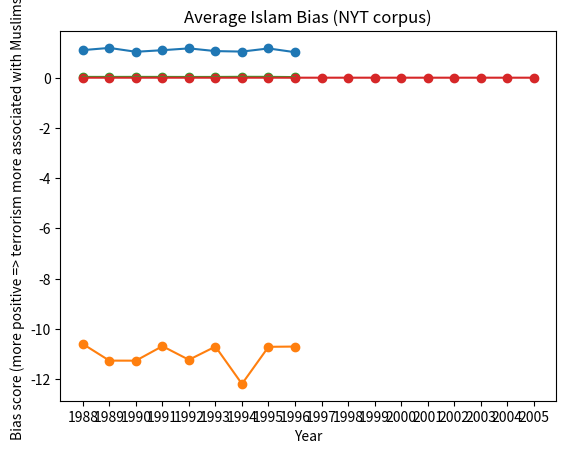

The script that saved this image:
# Gender occ
from matplotlib import pyplot as plt
# a = [-1.8683822386395362e-05, 8.057661843262061e-08, 2.4109535211062016e-07, 4.187659111485435e-06, 8.693319380791365e-07, 4.792908133319132e-06, -2.0969056647196396e-07, 8.172500282396838e-06, 3.44198182798569e-05]
# a = [-2.5353276186328567e-05, -4.202693051336804e-06, 0.0001164199909676829, 2.5224847126986954e-05, 0.0002348076388051447, 2.7567428771718233e-05, -0.0002833249822681047, 0.00039884162961325393, -0.0004058337079184482]
a = [1.0979139850177564, 1.1852122917312848, 1.031771963741342, 1.0942986528042125, 1.1669241114626085, 1.058872571934432, 1.0394379547943424, 1.1646238235580246, 1.0145957394320888]
plt.plot(a)
plt.scatter(list(range(0, len(a))), a)
plt.xlabel('Decade')
plt.ylabel('Bias score (more positive => occup. more associated with women)')
plt.title('Average Gender occupation bias (COHA)')
ax = plt.gca()
plt.xticks(range(0,len(a)))
ax.set_xticklabels([str(1910 + i*10) for i in range(0,len(a))])
plt.show()

# Asian white occ
from matplotlib import pyplot as plt
# a = [5.643071823371144e-06, -1.0479933877425944e-05, 1.6264965473384432e-05, 3.482771413224929e-06, -2.6416840900041845e-07, 1.7892589418668425e-05, 3.5031668323129826e-05, 9.17906187603579e-06, 0.0001981798546256374]
# a = [-7.463160192214922e-05, -7.196800265344514e-05, -0.0002199445832063566, -3.179587818945474e-05, 0.00021322796829449978, 7.029270480828439e-05, 3.545494784506844e-06, 0.00011045248750286889, -0.00048342712711187347]
a = [-10.598412052298327, -11.260825189077401, -11.262960123749226, -10.685867158498056, -11.22796664893875, -10.701752244613797, -12.188418097299593, -10.711391960024413, -10.701232809342532]
plt.plot(a)
plt.scatter(list(range(0, len(a))), a)
plt.xlabel('Decade')
plt.ylabel('Bias score (more positive => occup. more associated with Asians)')
plt.title('Average Asian occupation bias (COHA)')
ax = plt.gca()
plt.xticks(range(0,len(a)))
ax.set_xticklabels([str(1910 + i*10) for i in range(0,len(a))])
plt.show()

# Asian white outsider
from matplotlib import pyplot as plt
# a = [3.7437701559957346e-07, 2.717068942287786e-06, -4.783603612840441e-07, 4.752760322004315e-07, 5.2670846287353234e-08, 3.4575125937760776e-07, 2.396425367810469e-07, -6.495093893965219e-07, -1.1799624065078072e-06]
# a = [-0.00019287278803408996, -0.00021771091495696675, -0.00020199725596701105, -0.00020248951337774898, -0.000251058792490843, -0.00023721948375760236, -0.0003227127892077105, -0.00022736674183163475, -0.00025156699879981016]
a = [0.03161758756593699, 0.030718183481944127, 0.03245871164704533, 0.030977720549517317, 0.029056472788433756, 0.030138731159401765, 0.03504278460216102, 0.033353902238938894, 0.024306016763769457]
plt.plot(a)
plt.scatter(list(range(0, len(a))), a)
plt.xlabel('Decade')
plt.ylabel('Bias score (more positive => outsider status more associated with Asians)')
plt.title('Average Asian outsider bias (COHA)')
ax = plt.gca()
plt.xticks(range(0,len(a)))
ax.set_xticklabels([str(1910 + i*10) for i in range(0,len(a))])
plt.show()

# Muslim bias
from matplotlib import pyplot as plt
a = [1.0682694677885613e-06, -1.1039327361576717e-06, -4.0275936973160615e-07, 3.3853262503555706e-07, 7.435732133982589e-07, -1.4326262302460674e-07, -4.35794027113813e-06, -2.925392269509142e-06, 8.952399837641679e-07, -1.4978087739081318e-07, 1.5539123289881764e-05, 7.270710696936431e-06, 1.1104675383454682e-05, 9.518263598650421e-07, 2.4538719839550653e-06, 9.508744319924791e-06, -2.2661530942959674e-05, -3.6304738776603014e-07]
plt.plot(a)
plt.scatter(list(range(0, len(a))), a)
plt.xlabel('Year')
plt.ylabel('Bias score (more positive => terrorism more associated with Muslims)')
plt.title('Average Islam Bias (NYT corpus)')
ax = plt.gca()
plt.xticks(range(0,len(a)))
ax.set_xticklabels([str(1988 + i) for i in range(0,len(a))])
plt.show()
